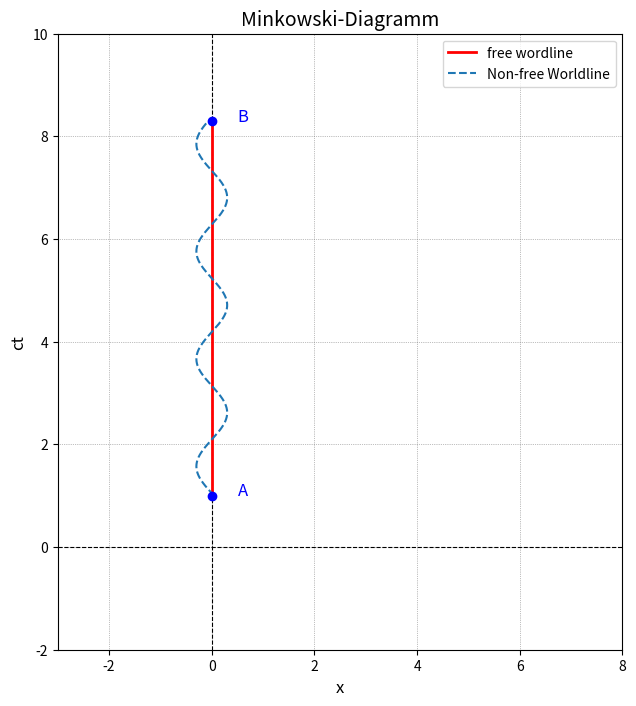

This chart was generated by the following Python code:
#!/usr/bin/env python3
# -*- coding: utf-8 -*-
"""
Created on Tue Dec 24 08:16:40 2024

@author: cornelius
"""

import numpy as np
import matplotlib.pyplot as plt

def minkowski_diagram():
    # Erstellen des Diagramms
    fig, ax = plt.subplots(figsize=(8, 8))

    # Grenzen des Diagramms
    ax.set_xlim(-3, 8)
    ax.set_ylim(-2, 10)

    # Zeit- und Raumachsen
    ax.axhline(0, color='black', linewidth=0.8, linestyle='--')
    ax.axvline(0, color='black', linewidth=0.8, linestyle='--')

    # Ereignisse A und B
    event_a = (0, 1)   # Ursprung (t=0, x=0)
    event_b = (0, 8.3)   # Auf der Zeitachse, (t=8, x=0)

    # Plotten der Weltlinie von A nach B (als gerade Linie auf der Zeitachse)
    ax.plot([event_a[0], event_b[0]], [event_a[1], event_b[1]], color='red', linewidth=2, label='free wordline')

    # Erstellen von "wobbly" Weltlinien zwischen A und B

    # Erstellen einer geschwungenen Linie
    t_values = np.linspace(1, 8.3, 500)
    wobble = np.sin(t_values * (1 + 5) * 0.5) * (0.2 + 0.1)  # Wackelbewegung
    x_values = wobble
    ax.plot(x_values, t_values, linestyle='--', linewidth=1.5, label=f'Non-free Worldline')

    # Label für Ereignisse A und B
    ax.scatter(*event_a, color='blue', zorder=5)
    ax.scatter(*event_b, color='blue', zorder=5)

    # Ereignisnamen A und B anzeigen
    ax.text(event_a[0] + 0.5, event_a[1], 'A', color='blue', fontsize=12)
    ax.text(event_b[0] + 0.5, event_b[1], 'B', color='blue', fontsize=12)

    # Achsen beschriften
    ax.set_xlabel('x', fontsize=12)
    ax.set_ylabel('ct', fontsize=12)
    ax.set_title('Minkowski-Diagramm', fontsize=14)

    # Legende anzeigen
    ax.legend(loc='upper right', fontsize=10)

    # Achsenverhältnis festlegen
    ax.set_aspect('equal', adjustable='box')

    # Gitter hinzufügen
    ax.grid(color='gray', linestyle=':', linewidth=0.5)

    # Diagramm als PDF speichern
    plt.savefig("minkowski_diagram.pdf", format="pdf")
    
    # Diagramm anzeigen
    plt.show()

# Funktion aufrufen
minkowski_diagram()
